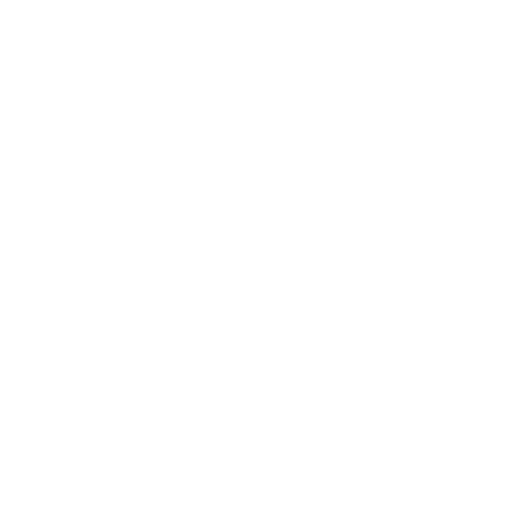
t = 0.00 s
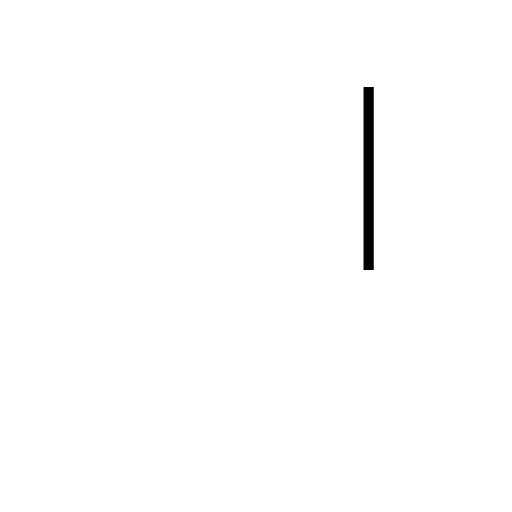
t = 0.54 s
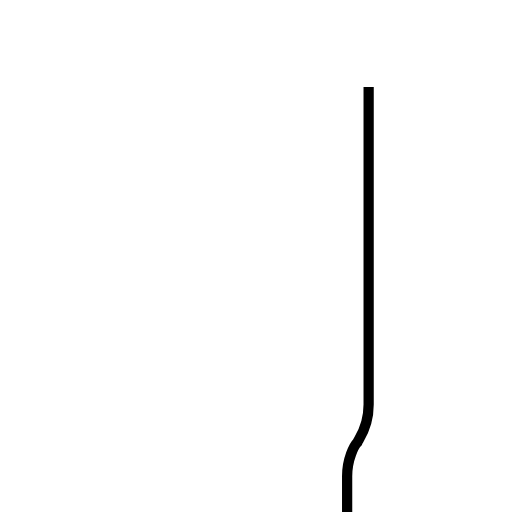
t = 1.61 s
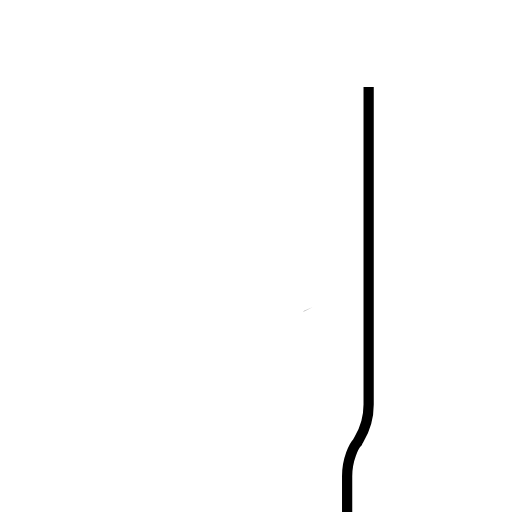
t = 2.14 s
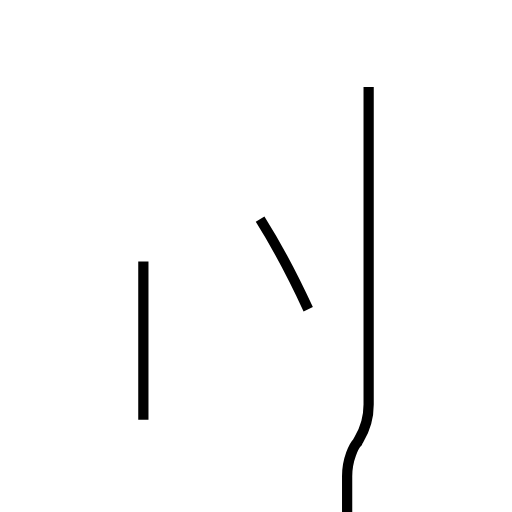
t = 2.91 s
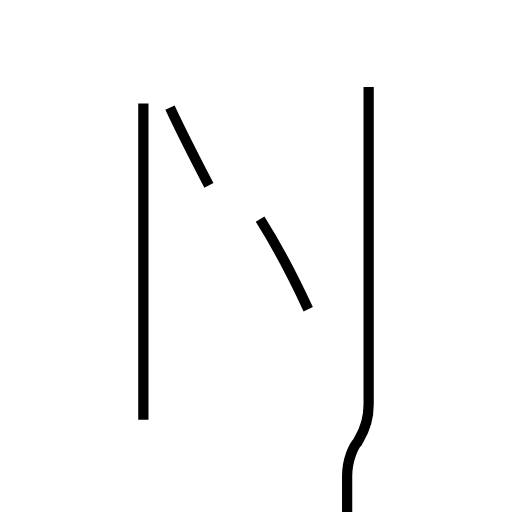
t = 3.62 s

The animated SVG that drew these frames (rendered in a browser with its animation timeline set to each time). Animation: 4 SMIL elements (animate=4); one cycle of 3.62 s.

<?xml version='1.0' encoding='utf-8'?>
<svg viewBox="0.0 -6.0 50.0 50.0" version="1.1" xmlns="http://www.w3.org/2000/svg"><rect x="-1000" y="-1000" width="2000" height="2000" stroke="white" fill="white" /><g style="fill:none;stroke:#000000;stroke-width:1"><path d="M 36.0 -35.5 L 36.0 -4.5 C 36.0 -2.2 35.0 -1.1 34.9 -0.8 C 34.6 -0.5 33.9 0.8 33.9 2.5 L 33.9 35.5 " transform="translate(0.0 38.0)" stroke-dasharray="71.42622520249148" stroke-dashoffset="71.42622520249148"><animate attributeName="stroke-dashoffset" from="71.42622520249148" to="0" dur="2.1427867560747442s" begin="0s; anim_end.end" fill="freeze" id="anim0" /></path><path d="M 30.1 -13.8 C 28.9 -16.4 27.1 -19.9 25.4 -22.6 " transform="translate(0.0 38.0)" stroke-dasharray="9.982587720164737" stroke-dashoffset="9.982587720164737"><animate attributeName="stroke-dashoffset" from="9.982587720164737" to="0" dur="0.2994776316049421s" begin="anim0.end" fill="freeze" id="anim1" /></path><path d="M 14.0 -3.0 L 14.0 -33.9 " transform="translate(0.0 38.0)" stroke-dasharray="30.9" stroke-dashoffset="30.9"><animate attributeName="stroke-dashoffset" from="30.9" to="0" dur="0.9269999999999999s" begin="anim1.end" fill="freeze" id="anim2" /></path><path d="M 20.4 -25.9 C 19.1 -28.4 17.8 -30.9 16.6 -33.5" transform="translate(0.0 38.0)" stroke-dasharray="8.497903069318534" stroke-dashoffset="8.497903069318534"><animate attributeName="stroke-dashoffset" from="8.497903069318534" to="0" dur="0.254937092079556s" begin="anim2.end" fill="freeze" id="anim_end" /></path></g></svg>
